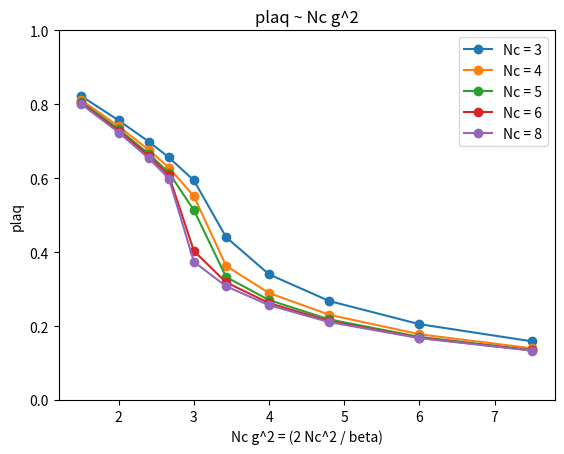

Write the Python code that produced this figure.
import matplotlib.pyplot as plt
import numpy as np
def draw_table_mrhs (x, x_label, y, y_label, color, table_name) :
    batch_num = y.shape[0]
    plt.clf()
    for i in range(batch_num):
        plt.plot(x[i], y[i], label=f'Nc = {color[i][0]}', marker = 'o')
        plt.xlabel(f'color = {color[i]}')
    plt.title(f'{table_name}')
    plt.xlabel(f'{x_label}')
    plt.ylabel(f'{y_label}')
    plt.ylim(0, 1)    # y 坐标限制在 0 到 1
    plt.legend()
    plt.show()
    plt.savefig(table_name)

if __name__ == '__main__' :
    y_label = 'plaq'

    x1_label = 'g^2 = (2 Nc / beta)'
    x2_label = 'Nc g^2 = (2 Nc^2 / beta)'

    y = np.array(
        [
            # Nc = 3
            [   1.585603132564e-01, 2.051171286958e-01, 2.678084595297e-01, 3.397876162723e-01, 
                4.403599139738e-01, 5.938912129345e-01, 6.562824144072e-01, 6.987866850967e-01, 
                7.561905293716e-01, 8.222968040994e-01
            ],
            # Nc = 4
            [   1.397231942198e-01, 1.778222243068e-01, 2.305915054753e-01, 2.893196063513e-01, 
                3.626491417362e-01, 5.511819224108e-01, 6.288483585585e-01, 6.765897117363e-01, 
                7.401385662275e-01, 8.115416240123e-01 
            ], 
            # Nc = 5
            [
                1.349994168001e-01, 1.706684836940e-01, 2.179232849774e-01, 2.702512837600e-01, 
                3.326388610550e-01, 5.135062903250e-01, 6.149362448823e-01, 6.659087339247e-01, 
                7.323156554607e-01, 8.064159392825e-01
            ],
            # Nc = 6
            [ 
                1.339372613641e-01, 1.684496426601e-01, 2.133767098140e-01, 2.620971081693e-01, 
                3.182138997683e-01, 4.030139327903e-01, 6.073458715560e-01, 6.600514999296e-01, 
                7.281598237611e-01, 8.035050553494e-01
            ],
            # Nc = 8
            [ 
                1.335129938941e-01, 1.672340826799e-01, 2.107238844708e-01, 2.563394607850e-01, 
                3.076878553060e-01, 3.736977664830e-01, 5.992048189478e-01, 6.538442352275e-01,
                7.236652728097e-01, 8.006708131321e-01
            ]
        ]
    )
    # beta = {1.0 1.5 2.0 2.5 3.0 } * Nc * Nc / 3

    Nc = np.array([[3], [4], [5], [6], [8]])

    beta = (Nc * Nc / 3) * np.array([[0.8, 1, 1.25, 1.5, 1.75, 2, 2.25, 2.5, 3, 4 ]]) 
    
    # x1 = 2 * Nc / beta
    x1 = 2 * Nc / beta
    # x2 = 2 * Nc^2 / beta
    x2 = 2 * Nc * Nc / beta

    print(f'beta = \n{beta}')
    print(f'x1 = \n{x1}')
    print(f'x2 = \n{x2}')

    draw_table_mrhs(x1, x1_label, y, y_label, Nc, 'plaq ~ g^2')
    draw_table_mrhs(x2, x2_label, y, y_label, Nc, 'plaq ~ Nc g^2')
